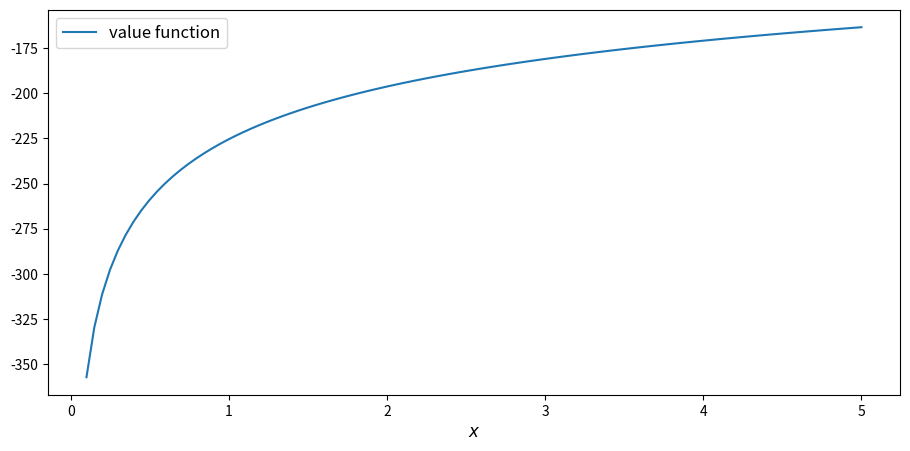
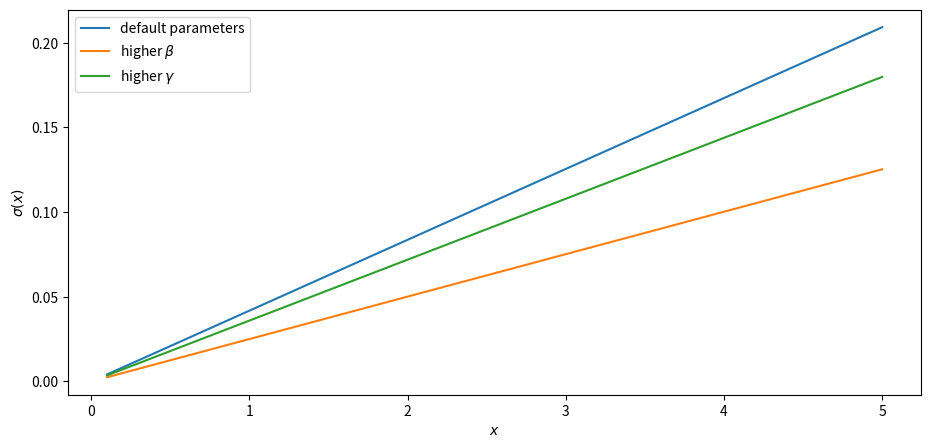

These charts were generated, in order, by the following Python code:
%matplotlib inline
import matplotlib.pyplot as plt
plt.rcParams["figure.figsize"] = (11, 5)  #set default figure size
import numpy as np

def u(c, γ):

    return c**(1 - γ) / (1 - γ)

def v_star(x, β, γ):

    return (1 - β**(1 / γ))**(-γ) * u(x, γ)

β, γ = 0.95, 1.2
x_grid = np.linspace(0.1, 5, 100)

fig, ax = plt.subplots()

ax.plot(x_grid, v_star(x_grid, β, γ), label='value function')

ax.set_xlabel('$x$', fontsize=12)
ax.legend(fontsize=12)

plt.show()

def c_star(x, β, γ):

    return (1 - β ** (1/γ)) * x

fig, ax = plt.subplots()
ax.plot(x_grid, c_star(x_grid, β, γ), label='default parameters')
ax.plot(x_grid, c_star(x_grid, β + 0.02, γ), label=r'higher $\beta$')
ax.plot(x_grid, c_star(x_grid, β, γ + 0.2), label=r'higher $\gamma$')
ax.set_ylabel(r'$\sigma(x)$')
ax.set_xlabel('$x$')
ax.legend()

plt.show()